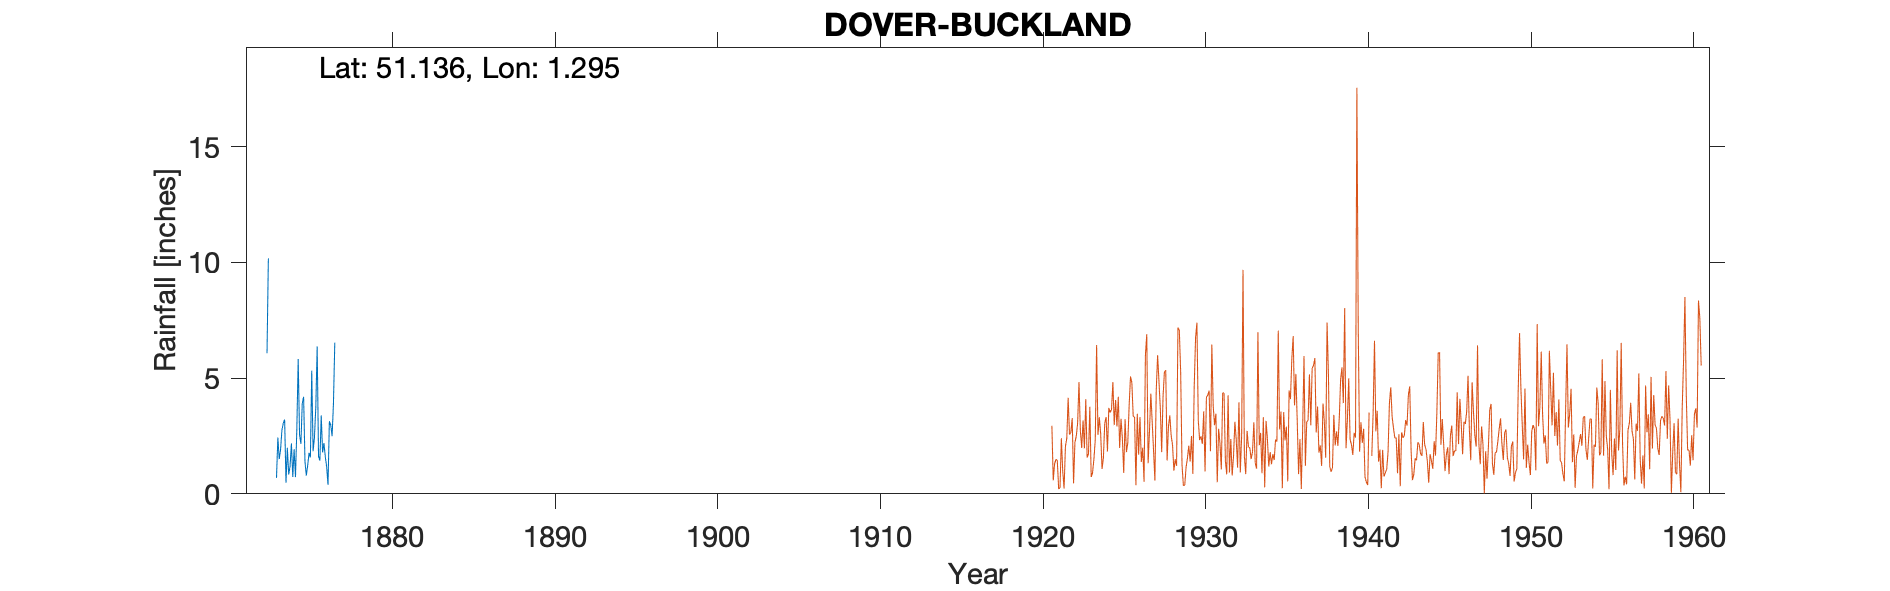

The table this chart was drawn from, first rows:
DOVER BUCKLAND, , , , , , , , , , , , , , , , , , , , , , , 
Grid ref, TR306426, Long, 1.295, Lat, 51.14, Elevation, 50, ft, , , , , , , , , , , , , , , 
Station no, , , , , , , , , , , , , , , , , , , , , , , 
, 1870, 1871, 1872, 1873, 1874, 1875, 1876, 1877, 1878, 1879, , , , , , , , , , , , , 
January, , , , 3.18, 1.99, 4.19, 1.44, , , , , , , , , , , , , , , , 
February, , , , , 0.83, 1.4, 3.39, , , , , , , , , , , , , , , , 
March, , , , , 1.19, 0.79, 1.79, , , , , , , , , , , , , , , , 
April, , , , , 2.18, 1.22, 2.19, , , , , , , , , , , , , , , , 
May, , , , 0.69, 0.73, 1.77, 1.6, , , , , , , , , , , , , , , , 
June, , , , 2.43, 1.93, 1.57, 1.17, , , , , , , , , , , , , , , , 
July, , , , 1.5, 0.72, 5.32, 0.39, , , , , , , , , , , , , , , , 
August, , , , 1.91, 2.8, 1.84, 3.14, , , , , , , , , , , , , , , , 
September, , , , 2.76, 5.82, 2.44, 2.98, , , , , , , , , , , , , , , , 
October, , , 6.07, 3.05, 2.55, 3.76, 2.49, , , , , , , , , , , , , , , , 
November, , , 10.17, 3.21, 2.16, 6.36, 3.87, , , , , , , , , , , , , , , , 
December, , , , 0.48, 3.91, 1.62, 6.53, , , , , , , , , , , , , , , , 
Total, , , , , 26.81, 32.28, 30.98, , , , , , , , , , , , , , , , 
